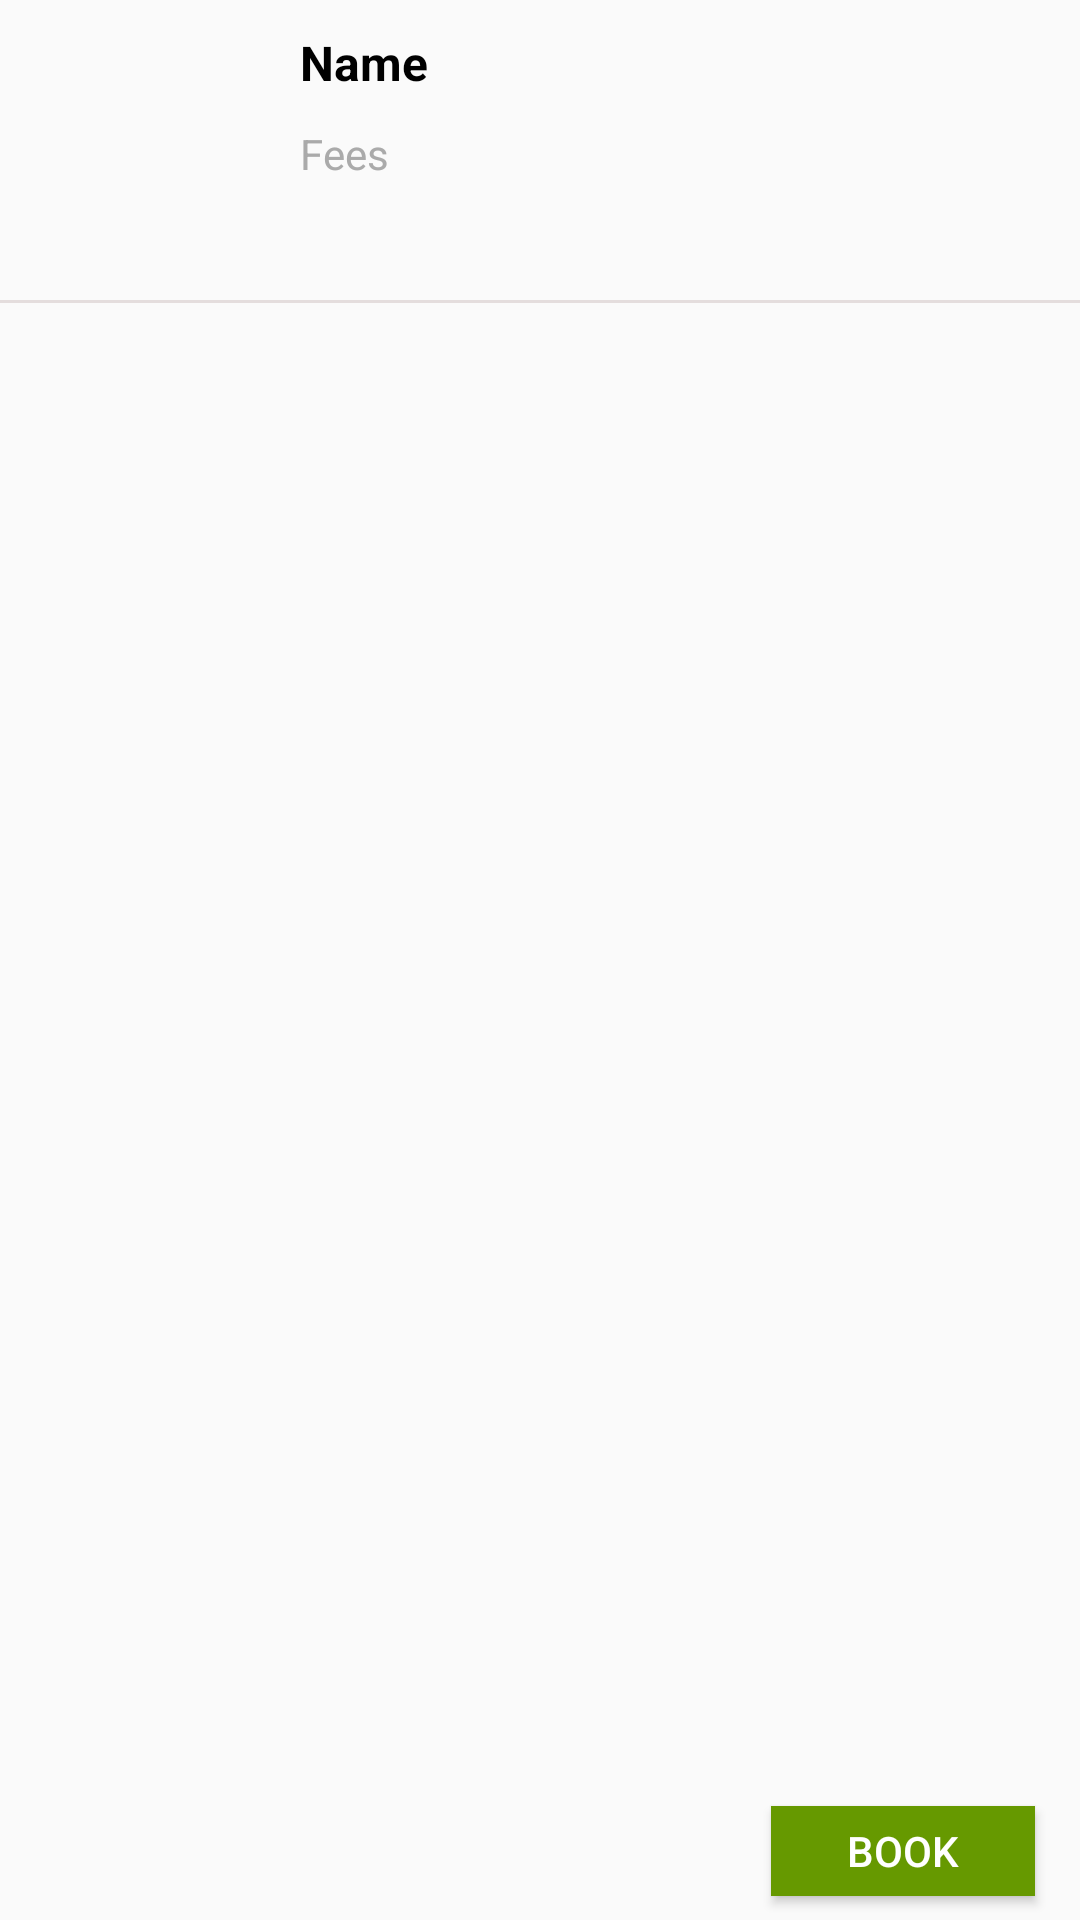

Android layout source for this screen:
<!-- AndroidManifest.xml: application theme Theme.AppartementComplex -->
<!-- res/layout/facilites_data.xml -->
<?xml version="1.0" encoding="utf-8"?>

<androidx.constraintlayout.widget.ConstraintLayout xmlns:android="http://schemas.android.com/apk/res/android"
    xmlns:app="http://schemas.android.com/apk/res-auto"
    android:layout_width="match_parent"

    android:layout_height="wrap_content">

    <ImageView
        android:id="@+id/imgPerson"
        android:layout_width="80dp"
        android:layout_height="80dp"
        android:layout_margin="10dp"
        android:paddingBottom="10dp"
        app:layout_constraintStart_toStartOf="parent"
        app:layout_constraintTop_toTopOf="parent" />

    <TextView
        android:id="@+id/tvFacilitiesName"
        android:layout_width="wrap_content"
        android:layout_height="wrap_content"
        android:layout_margin="10dp"
        android:text="Name"
        android:textColor="@color/black"
        android:textSize="16sp"
        android:textStyle="bold"
        app:layout_constraintStart_toEndOf="@id/imgPerson"
        app:layout_constraintTop_toTopOf="parent" />

    <TextView
        android:id="@+id/tvFees"
        android:layout_width="wrap_content"
        android:layout_height="wrap_content"
        android:layout_margin="10dp"
        android:text="Fees"
        android:textColor="@android:color/darker_gray"
        android:textSize="14sp"
        app:layout_constraintStart_toEndOf="@id/imgPerson"
        app:layout_constraintTop_toBottomOf="@id/tvFacilitiesName" />

    <Button
        android:id="@+id/btnBook"
        android:layout_width="0dp"
        android:layout_height="30dp"
        android:layout_marginEnd="15dp"
        android:background="@android:color/holo_green_dark"
        android:text="Book"
        android:textColor="@color/white"
        app:layout_constraintBottom_toBottomOf="parent"
        app:layout_constraintEnd_toEndOf="parent"
        android:layout_marginBottom="8dp"/>


    <View
        android:layout_width="0dp"
        android:layout_height="1dp"
        android:layout_marginStart="10dp"
        android:layout_marginTop="10dp"
        android:background="#E4DDDD"
        app:layout_constraintEnd_toEndOf="parent"
        app:layout_constraintTop_toBottomOf="@id/imgPerson" />

</androidx.constraintlayout.widget.ConstraintLayout>
<!-- resources referenced by this layout -->
<resources>
  <color name="black">#FF000000</color>
  <color name="white">#FFFFFFFF</color>
  <style name="Theme.AppartementComplex" parent="Theme.AppCompat.Light.NoActionBar">
          
          <item name="colorPrimary">@color/purple_500</item>
          <item name="colorPrimaryVariant">@color/purple_700</item>
          <item name="colorOnPrimary">@color/white</item>
          
          <item name="colorSecondary">@color/teal_200</item>
          <item name="colorSecondaryVariant">@color/teal_700</item>
          <item name="colorOnSecondary">@color/black</item>
          
          <item name="android:statusBarColor">?attr/colorPrimaryVariant</item>
          
      </style>
  <color name="purple_500">#FF6200EE</color>
  <color name="purple_700">#FF3700B3</color>
  <color name="teal_200">#FF03DAC5</color>
  <color name="teal_700">#FF018786</color>
</resources>
